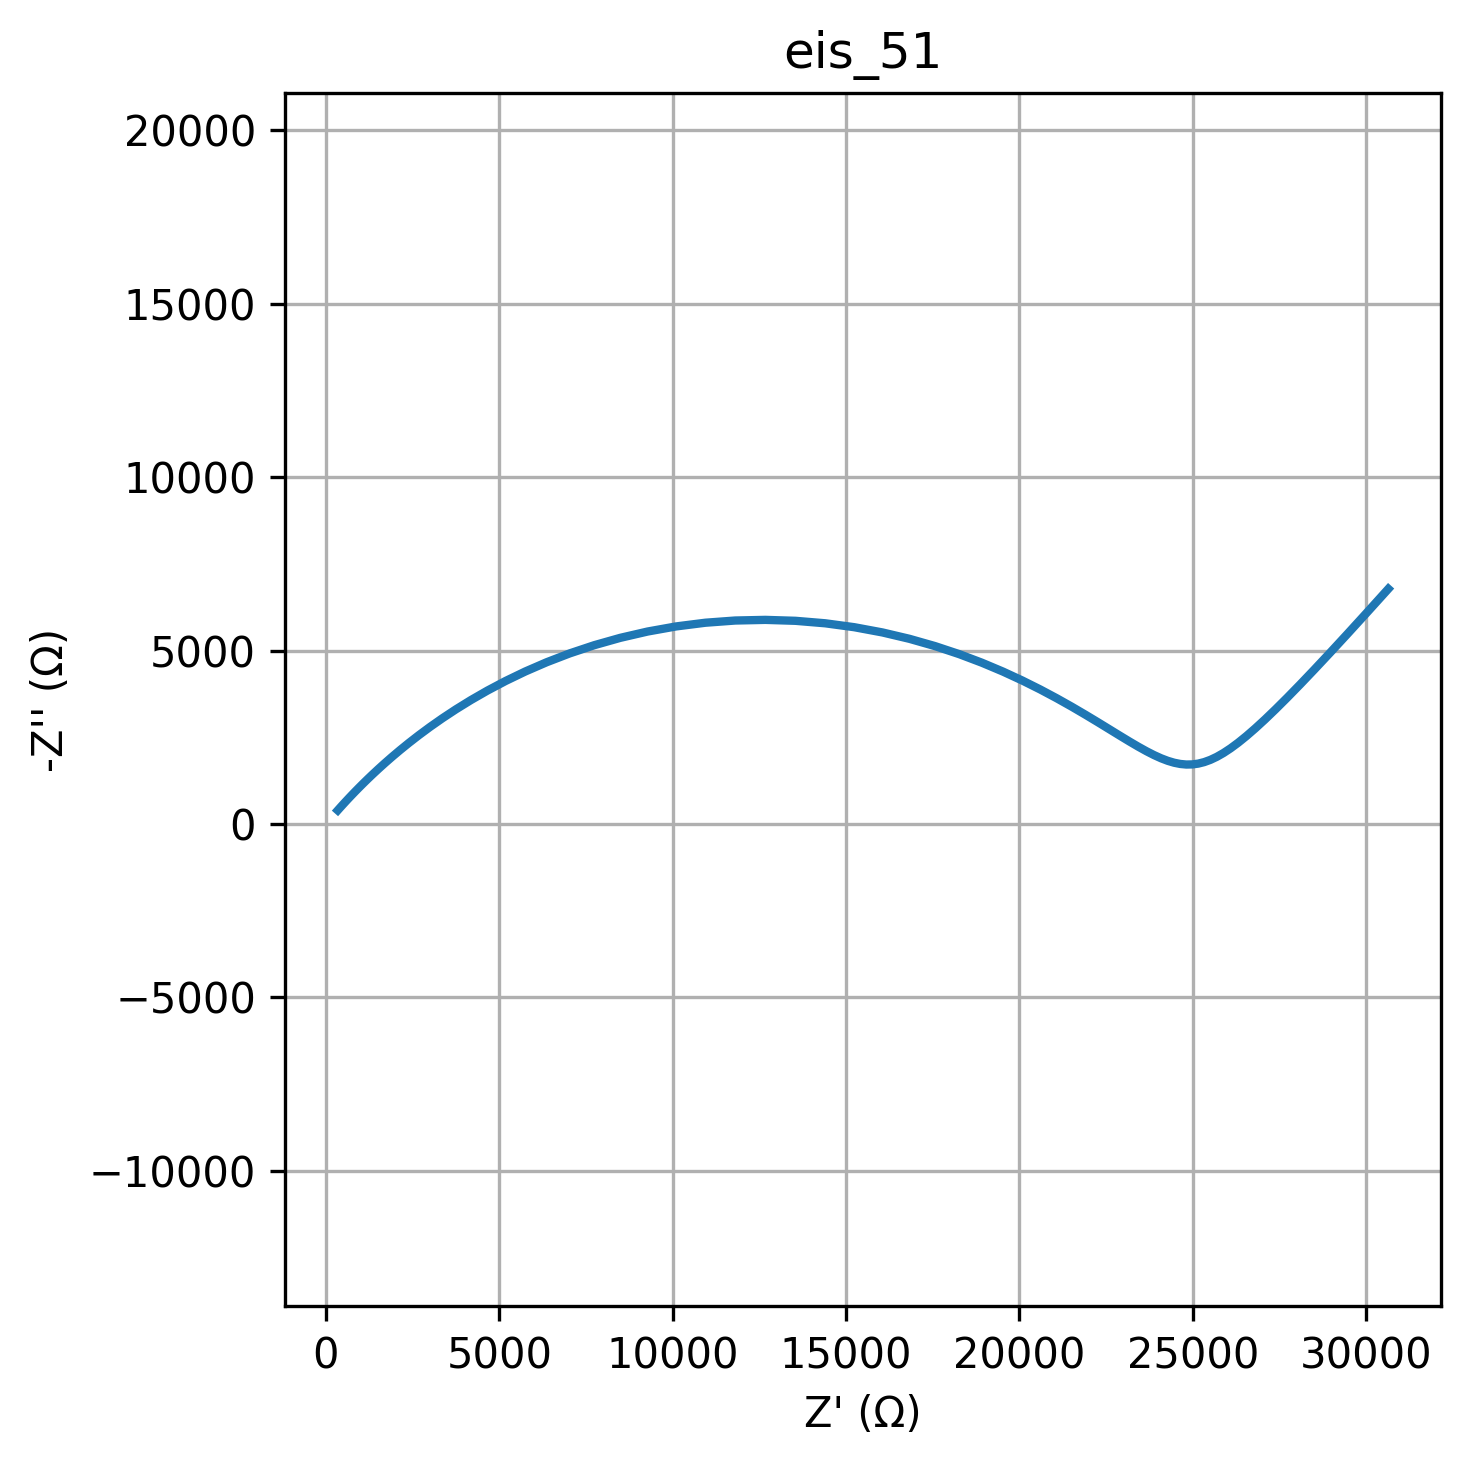

Values plotted in this chart, from the file beside it:
freq, Z_real, Z_imag
0.01, 30636, -6783
0.01226, 30014, -6095
0.01504, 29456, -5483
0.01844, 28953, -4938
0.02262, 28499, -4454
0.02774, 28090, -4025
0.03401, 27720, -3646
0.04171, 27384, -3311
0.05115, 27079, -3018
0.06273, 26800, -2761
0.07693, 26543, -2539
0.09434, 26307, -2348
0.1157, 26088, -2185
0.1419, 25882, -2050
0.174, 25688, -1939
0.2134, 25503, -1852
0.2617, 25325, -1787
0.3209, 25152, -1744
0.3935, 24981, -1721
0.4826, 24810, -1717
0.5918, 24637, -1734
0.7257, 24459, -1769
0.89, 24275, -1824
1.091, 24082, -1898
1.338, 23878, -1990
1.641, 23660, -2102
2.013, 23425, -2232
2.468, 23172, -2381
3.027, 22895, -2548
3.712, 22594, -2733
4.552, 22264, -2935
5.583, 21903, -3153
6.846, 21507, -3384
8.396, 21074, -3628
10.3, 20600, -3881
12.63, 20083, -4139
15.48, 19522, -4398
18.99, 18915, -4654
23.29, 18263, -4900
28.56, 17565, -5132
35.02, 16826, -5343
42.94, 16048, -5526
52.66, 15236, -5677
64.58, 14398, -5790
79.2, 13540, -5862
97.13, 12672, -5888
119.1, 11803, -5870
146.1, 10942, -5806
179.1, 10097, -5699
219.7, 9277, -5553
269.4, 8489, -5371
330.4, 7739, -5158
405.1, 7031, -4922
496.8, 6368, -4668
609.3, 5751, -4401
747.2, 5182, -4127
916.3, 4660, -3851
1124, 4183, -3577
1378, 3749, -3309
1690, 3356, -3049
... 20 more rows
